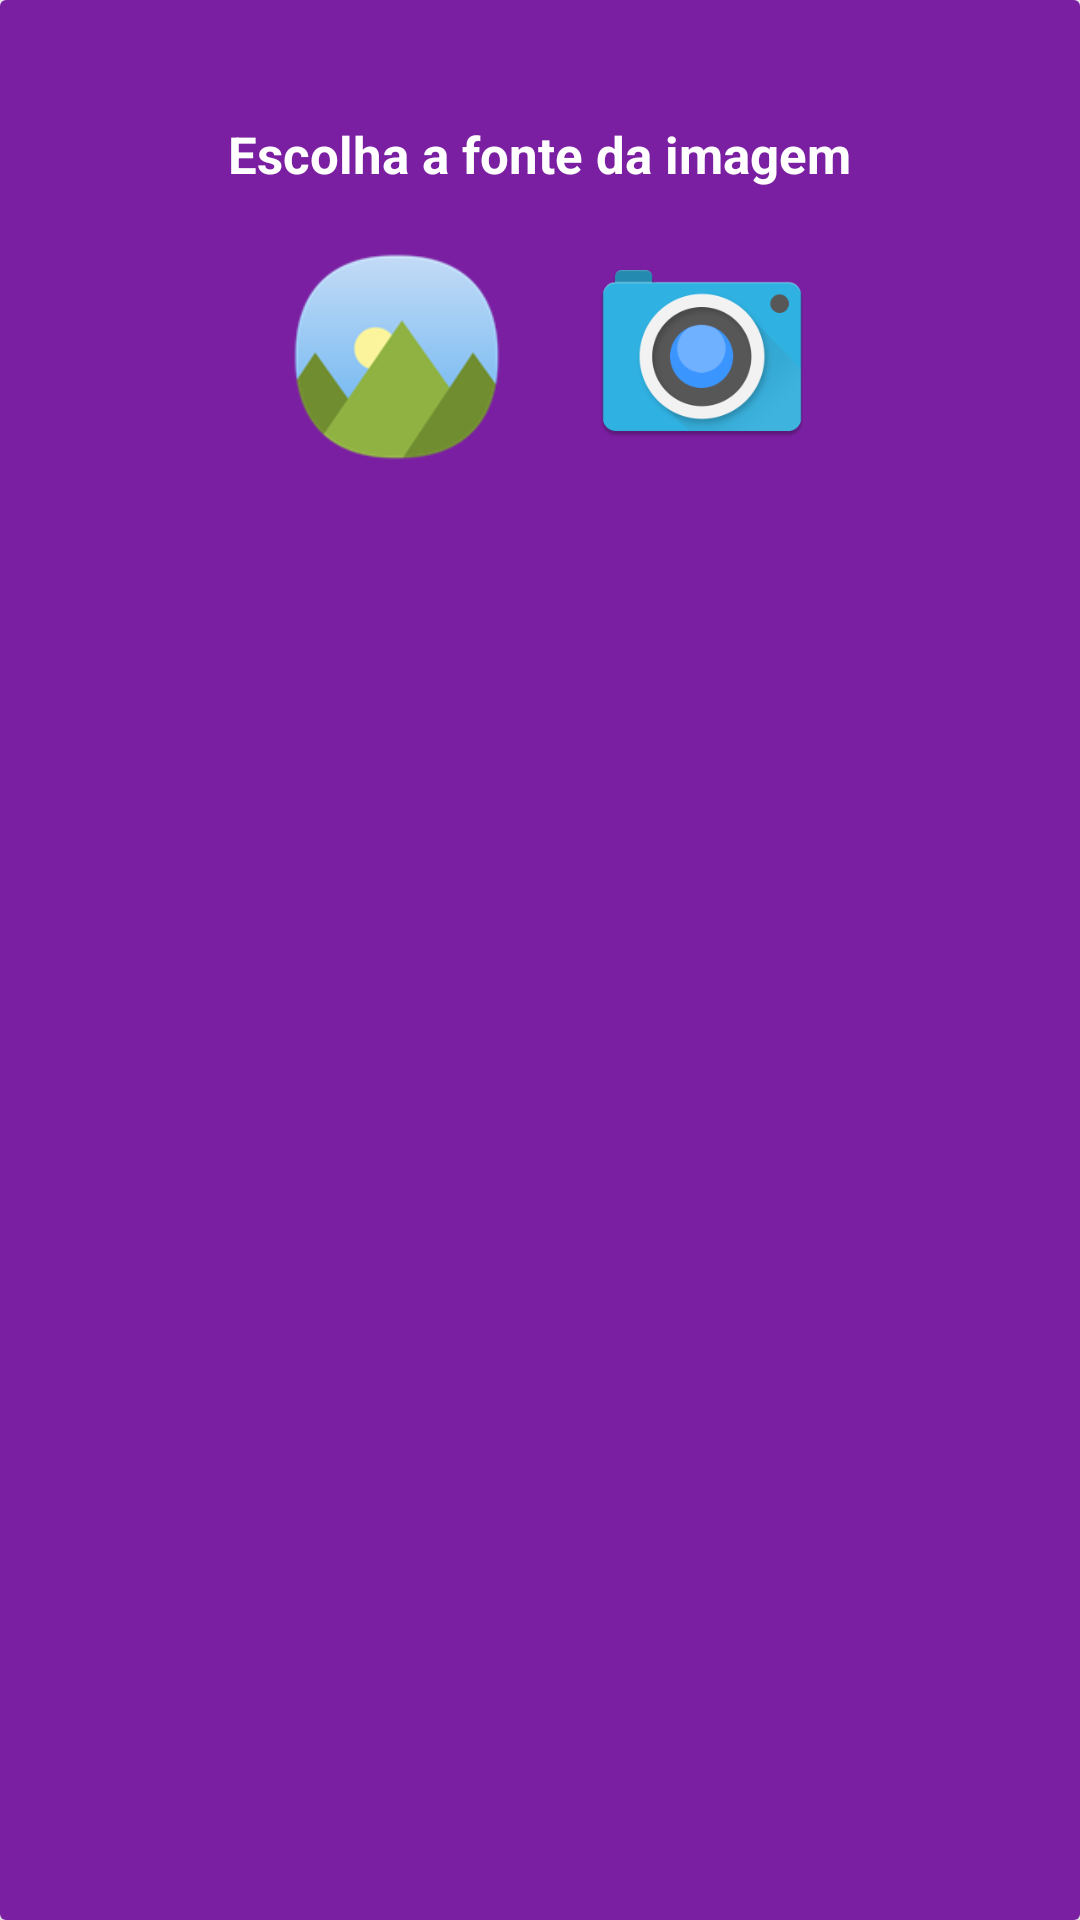

Layout XML and referenced resources for this Android screen:
<!-- AndroidManifest.xml: application theme AppTheme -->
<!-- res/layout/layout_source_image.xml -->
<?xml version="1.0" encoding="utf-8"?>
<androidx.cardview.widget.CardView android:layout_height="wrap_content"
    android:layout_width="wrap_content"
    android:layout_gravity="center|top"
    xmlns:app="http://schemas.android.com/apk/res-auto"
    android:layout_marginStart="10dp"
    android:layout_marginEnd="10dp"
    app:cardElevation="30dp"
    android:layout_marginTop="10dp"
    app:cardCornerRadius="2dp"
    xmlns:android="http://schemas.android.com/apk/res/android">
<RelativeLayout
    xmlns:android="http://schemas.android.com/apk/res/android"
    android:orientation="vertical"
    android:layout_width="match_parent"
    android:padding="20dp"
    android:background="#7B1FA2"
    android:layout_height="match_parent">

    <TextView
        android:layout_width="wrap_content"
        android:layout_height="wrap_content"
        android:text="Escolha a fonte da imagem"
        android:textColor="@android:color/white"
        android:textStyle="bold"
        android:layout_centerHorizontal="true"
        android:layout_marginTop="20dp"
        android:id="@+id/txt_title_layout_source"
        android:textSize="17sp"/>

    <ImageButton
        android:layout_width="72dp"
        android:scaleType="centerCrop"
        android:src="@drawable/galery_an_128"
        android:background="@drawable/background_btn_image_source"
        android:layout_height="72dp"
        android:layout_below="@id/txt_title_layout_source"
        android:id="@+id/btn_gallery_layout_source_image"
        android:layout_alignStart="@id/txt_title_layout_source"
        android:layout_marginTop="20dp"
        android:layout_marginBottom="20dp"
        android:layout_marginStart="20dp"/>

    <ImageButton
        android:layout_width="72dp"
        android:layout_toEndOf="@id/btn_gallery_layout_source_image"
        android:scaleType="centerCrop"
        android:layout_alignTop="@id/btn_gallery_layout_source_image"
        android:layout_alignBottom="@id/btn_gallery_layout_source_image"
        android:src="@drawable/camera"
        android:layout_height="72dp"
        android:background="@drawable/background_btn_image_source"
        android:id="@+id/btn_camera_layout_source_image"

        android:layout_marginStart="30dp"/>

</RelativeLayout>
</androidx.cardview.widget.CardView>
<!-- resources referenced by this layout -->
<resources>
  <!-- drawable background_btn_image_source (drawable) -->
  <?xml version="1.0" encoding="utf-8"?>
  <ripple
      xmlns:android="http://schemas.android.com/apk/res/android"
      android:color="?android:colorControlHighlight">
  
      <item android:id="@+id/mask">
          <shape android:name="shape_unselected">
              <solid android:color="#7B1FA2"/>
              <corners android:radius="10dp"/>
          </shape>
  
      </item>
  </ripple>
  <!-- drawable camera: png bitmap (drawable, 180133 bytes) -->
  <!-- drawable galery_an_128: png bitmap (drawable, 7514 bytes) -->
  <style name="AppTheme" parent="Theme.AppCompat.Light.NoActionBar">
          
          <item name="colorPrimary">@color/colorPrimary</item>
          <item name="colorPrimaryDark">@color/colorPrimaryDark</item>
          <item name="colorAccent">@color/colorAccent</item>
      </style>
  <color name="colorPrimary">#6a1b9a</color>
  <color name="colorPrimaryDark">#38006b</color>
  <color name="colorAccent">#8E24AA</color>
</resources>
